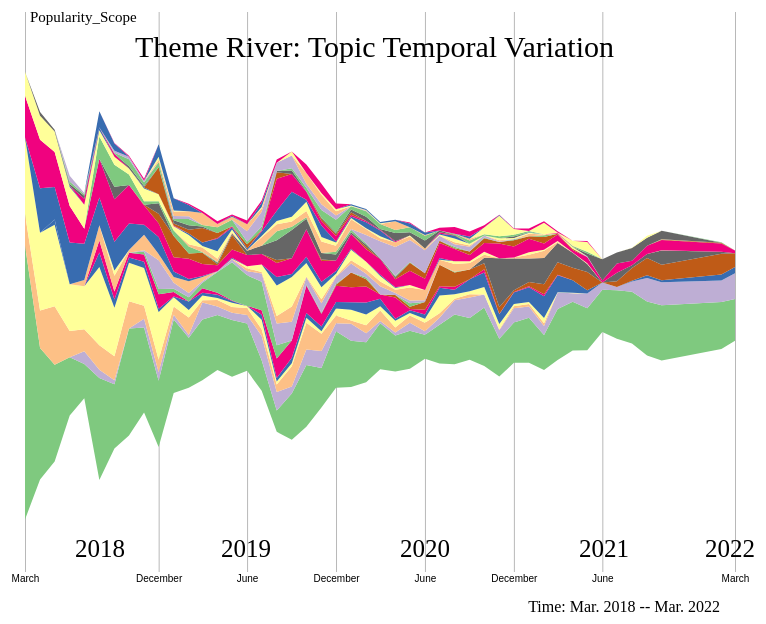
D3 v4 page, settled after 480 driven frames (8 s of simulated time); the page loaded 1 data file(s).



// set the dimensions and margins of the graph
var margin = {top: 0, right: 30, bottom: 0, left: 20},
    width = 760 - margin.left - margin.right,
    height = 800 - margin.top - margin.bottom;

// append the svg object to the body of the page
var svg = d3.select("#my_dataviz")
            .append("svg")
            .attr("width", width + margin.left + margin.right)
            .attr("height", height + margin.top + margin.bottom)
            .append("g")
            .attr("transform",
                    "translate(" + margin.left + "," + margin.top + ")");

var parseDate = d3.timeParse("%Y-%m-%d");


// Parse the Data
d3  .csv("theme_river_withoutAxieInfinity.csv",function(data){

    // .row(function(d){return {date: parseDate(d.date),
    //                          price: Number(d.price.trim().slice(1))};})
    
        // List of groups = header of the csv files
        var keys = data.columns.slice(1)
        console.log(keys)
        // Add X axis
        var minDate = d3.min(data,function(d){return parseDate(d.month);});
        var maxDate = d3.max(data,function(d){return parseDate(d.month);});

        var mid_axis = [parseDate("2018-3-1"),
                        parseDate("2018-12-1"),
                        parseDate("2019-6-1"), parseDate("2019-12-1"),
                        parseDate("2020-6-1"), parseDate("2020-12-1"),
                        parseDate("2021-6-1"), 
                        parseDate("2022-3-1")]
        
        console.log(mid_axis)

        console.log(maxDate); 
        console.log(minDate);
        console.log(d3.extent(data, function(d) { return parseDate(d.month); }))

        var x = d3  .scaleTime()
                    .domain(d3.extent(data, function(d) { return parseDate(d.month); }))
                    .range([ 0, width ]);

        console.log(x)

        svg .append("g")
            .attr("transform", "translate(0," + height*0.8 + ")")
            .call(d3.axisBottom(x).tickSize(-height*.7).tickValues(mid_axis))
            .select(".domain").remove()

        
        // Customization

        svg.selectAll(".tick line").attr("stroke", "#b8b8b8")

        // Add X axis label:
        svg.append("text")
            .attr("text-anchor", "end")
            .attr("x", width-15)
            .attr("y", height-120 )
            .text("Time: Mar. 2018 -- Mar. 2022");

        // Add Y axis
        var y = d3  .scaleLinear()
                    .domain([-1.8, 1.5])
                    .range([height, 0]);

        
        // console.log(y)

        var yAxis = d3.axisLeft(y); 
        // var xAxis = d3.axisBottom(x);

        // color palette
        var color = d3.scaleOrdinal()
                      .domain(keys)
                      .range(d3.schemeAccent);

        //stack the data?
        var stackedData = d3.stack()
            .offset(d3.stackOffsetSilhouette)
            .keys(keys)
            (data)
        console.log(stackedData)
        // create a tooltip
        var Tooltip = svg
            .append("text")
            .attr("x", 120)
            .attr("y", 200)
            .style("opacity", 0)
            .style("font-size", 30)
            .style("font-family","Impact")
            .style("fill","Orange")
        

        // Three function that change the tooltip when user hover / move / leave a cell
        var mouseover = function(d) {
            Tooltip.style("opacity", 1)
            d3.selectAll(".myArea").style("opacity", .2)
            d3.select(this)
            .style("stroke", "black")
            .style("opacity", 1)
        }
        var mousemove = function(d,i) {
            grp = keys[i]
            Tooltip.text(grp)
        }
        var mouseleave = function(d) {
            Tooltip.style("opacity", 0)
            d3.selectAll(".myArea").style("opacity", 1).style("stroke", "none")
        }

        // Area generator
        var area = d3.area()
            .x(function(d) { return x(parseDate(d.data.month)); })
            .y0(function(d) { return y(d[0]); })
            .y1(function(d) { return y(d[1]); })
        console.log(area)


        svg .append('text')
            .attr('x',5)
            .attr('y',90)
            .text('Popularity_Scope')
            .style("fill", "black")
            .attr('font-size',15);

        svg .append('text')
            .attr('x',110)
            .attr('y',125)
            .text('Theme River: Topic Temporal Variation')
            .style("fill", "black")
            .attr('font-size',30);

        svg .append('text')
            .attr('x',50)
            .attr('y',625)
            .text('2018')
            .style("fill", "black")
            .attr('font-size',25);
        
        svg .append('text')
            .attr('x',196)
            .attr('y',625)
            .text('2019')
            .style("fill", "black")
            .attr('font-size',25);
        
        svg .append('text')
            .attr('x',375)
            .attr('y',625)
            .text('2020')
            .style("fill", "black")
            .attr('font-size',25);
        
        svg .append('text')
            .attr('x',554)
            .attr('y',625)
            .text('2021')
            .style("fill", "black")
            .attr('font-size',25);
        
        svg .append('text')
            .attr('x',680)
            .attr('y',625)
            .text('2022')
            .style("fill", "black")
            .attr('font-size',25);


        // Show the areas
        svg
            .selectAll("mylayers")
            .data(stackedData)
            .enter()
            .append("path")
            .attr("class", "myArea")
            .style("fill", function(d) { return color(d.key); })
            .attr("d", area)
            .on("mouseover", mouseover)
            .on("mousemove", mousemove)
            .on("mouseleave", mouseleave)

})


### data: theme_river_withoutAxieInfinity.csv
month, Axie, @Jihoz_Axie, Blockchain, Ethereum, NFT, Gods Unchained, SLP, AXS, OfficalDLive, My Crypto Heroes, Decentraland, Opensea, dapps, Gaming, Land, 0xUniverse, Nonfungibles, Axie Egg, @3XHuman, Crypto, NeondistrictRPG, Blockchain Cuties, ZENZO Ecosystem
2018-03-01, 1.132, 0.0, 0.128, 0.3168, 0.0, 0.0, 0.0, 0.0, 0.0, 0.0, 0.0, 0.0, 0.0, 0.1716, 0.0, 0.0, 0.0, 0.0, 0.0, 0.09917, 0.0, 0.0, 0.0
2018-04-01, 0.5415, 0.0, 0.1548, 0.321, 0.0, 0.0, 0.0, 0.0, 0.0, 0.0, 0.0, 0.0, 0.1835, 0.1999, 0.0, 0.0, 0.0, 0.0, 0.0, 0.09959, 0.0, 0.0, 0.0
2018-05-01, 0.3991, 0.0, 0.2418, 0.3358, 0.02247, 0.0, 0.0, 0.0, 0.0, 0.0, 0.0, 0.0, 0.1335, 0.1444, 0.0, 0.0, 0.0, 0.0, 0.0, 0.0845, 0.0, 0.0, 0.0
2018-06-01, 0.24, 0.0, 0.1085, 0.1925, 0.0, 0.0, 0.0, 0.0, 0.0, 0.0, 0.0, 0.0, 0.1727, 0.1505, 0.0, 0.0, 0.0, 0.0, 0.0, 0.07853, 0.00462, 0.0, 0.0
2018-07-01, 0.1413, 0.05298, 0.09069, 0.1775, 0.0, 0.0, 0.0, 0.0, 0.0, 0.0, 0.02573, 0.0, 0.1496, 0.06234, 0.0, 0.0, 0.0, 0.0, 0.0, 0.09905, 0.0, 0.02471, 0.0
2018-08-01, 0.4215, 0.03352, 0.101, 0.3225, 0.0599, 0.04972, 0.0, 0.0, 0.0, 0.0, 0.06317, 0.0, 0.1148, 0.1592, 0.0, 0.0, 0.09151, 0.0, 0.0, 0.02646, 0.01145, 0.0, 0.0
2018-09-01, 0.2647, 0.01638, 0.09882, 0.2004, 0.03353, 0.03373, 0.0, 0.0, 0.0, 0.0, 0.06424, 0.02214, 0.1182, 0.1757, 0.0, 0.05088, 0.09077, 0.0, 0.0, 0.03313, 0.0, 0.01278, 0.0
2018-10-01, 0.441, 0.0, 0.1124, 0.1593, 0.02119, 0.01941, 0.0, 0.0, 0.0, 0.0, 0.01177, 0.0, 0.109, 0.1595, 0.0, 0.0, 0.04343, 0.0, 0.0, 0.02465, 0.0, 0.0, 0.0
2018-11-01, 0.3507, 0.03535, 0.05386, 0.1563, 0.02578, 0.02931, 0.0, 0.0, 0.01285, 0.00486, 0.06426, 0.0, 0.04052, 0.07952, 0.00351, 0.0, 0.01392, 0.0, 0.0, 0.05317, 0.00438, 0.0, 0.0
2018-12-01, 0.2729, 0.03586, 0.05143, 0.197, 0.01328, 0.05982, 0.0, 0.0, 0.02178, 0.1179, 0.02652, 0.0, 0.0699, 0.0563, 0.03985, 0.04249, 0.008857, 0.0, 0.0, 0.02816, 0.0, 0.0, 0.1122
2019-01-01, 0.3028, 0.01954, 0.03452, 0.03795, 0.003581, 0.01839, 0.0, 0.0, 0.01284, 0.02502, 0.02373, 0.0, 0.02284, 0.05913, 0.08754, 0.0, 0.0223, 0.0, 0.0, 0.01765, 0.0, 0.003094, 0.008384
2019-02-01, 0.2053, 0.01134, 0.07293, 0.03027, 0.03508, 0.0, 0.0, 0.0, 0.01824, 0.01687, 0.04876, 0.0, 0.009489, 0.08292, 0.02212, 0.0, 0.02911, 0.0, 0.009225, 0.03775, 0.006079, 0.0, 0.01587
2019-03-01, 0.2515, 0.06954, 0.009132, 0.02007, 0.01078, 0.01948, 0.0, 0.0, 0.02217, 0.00669, 0.01726, 0.0, 0.004155, 0.04962, 0.04622, 0.0, 0.002629, 0.0, 0.01898, 0.00629, 0.0141, 0.0, 0.05972
2019-04-01, 0.2269, 0.03426, 0.02676, 0.008773, 0.01293, 0.009103, 0.0, 0.0, 0.08492, 0.003387, 0.0, 0.0, 0.0, 0.02484, 0.003657, 0.006177, 0.00313, 0.0, 0.01359, 0.0312, 0.05162, 0.00333, 0.02066
2019-05-01, 0.2335, 0.02983, 0.02391, 0.01799, 0.006906, 0.002255, 0.0, 0.0, 0.1573, 0.01181, 0.003355, 0.0, 0.003626, 0.0339, 0.06037, 0.005613, 0.0, 0.0, 0.005723, 0.01125, 0.008168, 0.005613, 0.0
2019-06-01, 0.1946, 0.03604, 0.02875, 0.008403, 0.0, 0.0, 0.0, 0.0, 0.1263, 0.01639, 0.012, 0.008403, 0.0, 0.04682, 0.0, 0.01783, 0.0, 0.0, 0.003163, 0.0, 0.00546, 0.0, 0.01749
2019-07-01, 0.1251, 0.1, 0.02784, 0.03973, 0.02085, 0.01863, 0.0, 0.0, 0.1171, 0.03441, 0.006323, 0.03041, 0.0, 0.04305, 0.0, 0.03483, 0.0, 0.0, 0.03482, 0.005319, 0.01835, 0.004674, 0.0
2019-08-01, 0.08768, 0.07631, 0.03113, 0.01259, 0.01405, 0.08067, 0.0, 0.0, 0.05516, 0.0893, 0.03156, 0.125, 0.0352, 0.05829, 0.01218, 0.0818, 0.03701, 0.0, 0.02809, 0.01343, 0.04238, 0.1328, 0.02632
2019-09-01, 0.19, 0.02974, 0.08284, 0.01249, 0.02328, 0.07091, 0.0, 0.0, 0.0, 0.07684, 0.0637, 0.1213, 0.01212, 0.06529, 0.0, 0.1161, 0.0136, 0.0, 0.02175, 0.01942, 0.1029, 0.07364, 0.0
2019-10-01, 0.2555, 0.06373, 0.1107, 0.02049, 0.01887, 0.1135, 0.0, 0.0, 0.004519, 0.02943, 0.003226, 0.05617, 0.02577, 0.1129, 0.0, 0.0432, 0.007029, 0.0, 0.02502, 0.03811, 0.008574, 0.03271, 0.0
2019-11-01, 0.1636, 0.06921, 0.07153, 0.01027, 0.01952, 0.05258, 0.0, 0.0, 0.004121, 0.03933, 0.01627, 0.05027, 0.0227, 0.08563, 0.006017, 0.02694, 0.0, 0.0, 0.04714, 0.01869, 0.04744, 0.01845, 0.00901
2019-12-01, 0.2332, 0.03356, 0.03107, 0.02951, 0.0271, 0.0663, 0.004703, 0.0, 0.003403, 0.02805, 0.003123, 0.01072, 0.01072, 0.04402, 0.0, 0.02485, 0.01106, 0.0, 0.02435, 0.01364, 0.004497, 0.02223, 0.007487
2020-01-01, 0.1906, 0.07057, 0.01358, 0.04426, 0.03031, 0.06235, 0.06091, 0.0, 0.0, 0.03729, 0.01277, 0.04325, 0.004206, 0.06088, 0.0, 0.007248, 0.01045, 0.003203, 0.03968, 0.005897, 0.0062, 0.006945, 0.01053
2020-02-01, 0.1653, 0.03633, 0.03377, 0.04427, 0.04887, 0.06599, 0.03065, 0.0, 0.00639, 0.01617, 0.01686, 0.03243, 0.0, 0.05121, 0.01108, 0.007966, 0.005066, 0.03494, 0.02451, 0.003448, 0.02438, 0.005534, 0.0
2020-03-01, 0.1904, 0.00899, 0.04368, 0.01718, 0.03151, 0.01709, 0.0, 0.0, 0.0, 0.03413, 0.0191, 0.0226, 0.005158, 0.06561, 0.0, 0.002887, 0.0, 0.07006, 0.01234, 0.008671, 0.02345, 0.003281, 0.0
2020-04-01, 0.1483, 0.01181, 0.02087, 0.02824, 0.00803, 0.08788, 0.01031, 0.0, 0.0, 0.007773, 0.01413, 0.007117, 0.003043, 0.03289, 0.003623, 0.00666, 0.003623, 0.1187, 0.01997, 0.0, 0.0, 0.004453, 0.0
2020-05-01, 0.1561, 0.03338, 0.0295, 0.01114, 0.0105, 0.005629, 0.008923, 0.0, 0.01475, 0.01117, 0.05327, 0.01047, 0.0, 0.05934, 0.03295, 0.0, 0.002923, 0.09084, 0.01417, 0.004039, 0.0, 0.0, 0.0
2020-06-01, 0.09889, 0.0138, 0.03584, 0.01567, 0.0184, 0.01883, 0.03214, 0.0, 0.0, 0.00759, 0.04198, 0.0, 0.0, 0.04647, 0.02277, 0.0, 0.0, 0.09533, 0.006377, 0.0, 0.0, 0.0, 0.0
2020-07-01, 0.1598, 0.02905, 0.01804, 0.07332, 0.03194, 0.006171, 0.08872, 0.0, 0.0, 0.0, 0.02114, 0.0, 0.006942, 0.06172, 0.009416, 0.0, 0.0, 0.02058, 0.0, 0.00501, 0.003626, 0.0054, 0.0
2020-08-01, 0.2061, 0.05794, 0.006471, 0.01855, 0.01888, 0.01264, 0.05792, 0.0, 0.003948, 0.0, 0.03137, 0.01119, 0.0, 0.05093, 0.00271, 0.0, 0.006281, 0.01048, 0.008468, 0.01546, 0.01264, 0.0, 0.002219
2020-09-01, 0.1717, 0.08506, 0.01291, 0.013, 0.04889, 0.0, 0.04033, 0.0, 0.0, 0.0, 0.02722, 0.007187, 0.0, 0.02503, 0.01453, 0.0, 0.0, 0.01974, 0.004977, 0.00797, 0.0, 0.0, 0.0
2020-10-01, 0.2416, 0.05384, 0.0, 0.03052, 0.05974, 0.01385, 0.02468, 0.02251, 0.0, 0.0, 0.01242, 0.0122, 0.0, 0.0365, 0.01946, 0.0, 0.002635, 0.00879, 0.0, 0.0, 0.0, 0.0, 0.0
… [head cut at 6 KiB]